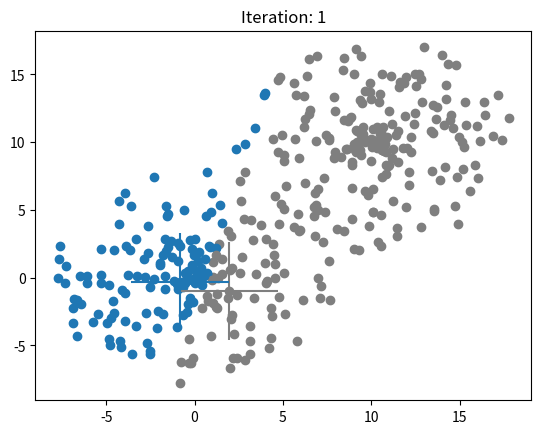

The matplotlib source for this figure: (Note: this script raises an exception after producing the figure.)
import matplotlib.pyplot as plt
import random
import math
import matplotlib.colors as mcolors
import os


GIF_DIR = os.path.join("proyectos", "04", "media")
ITERATIONS = 10


def generate_random_point_cloud() -> tuple[list[float], list[float]]:
    x_1, y_1, x_2, y_2 = 0, 0, 10, 10
    no_points: int = 200
    x_values: list[float] = []
    y_values: list[float] = []
    max_len: float = 8

    for _ in range(no_points):
        theta: float = random.randint(0, 361)
        len = random.random() * max_len
        x_values.append(x_1 + len * math.cos(math.radians(theta)))
        y_values.append(y_1 + len * math.sin(math.radians(theta)))

        theta: float = random.randint(0, 361)
        len = random.random() * max_len
        x_values.append(x_2 + len * math.cos(math.radians(theta)))
        y_values.append(y_2 + len * math.sin(math.radians(theta)))

    return x_values, y_values


def generate_random_centroids(
    x_values: list[float], y_values: list[float], k: int
) -> list[tuple[float, float]]:
    centroids: list[tuple[float, float]] = []
    random_indices: list[int] = random.sample([i for i in range(len(x_values))], k)
    for i in random_indices:
        centroids.append((x_values[i], y_values[i]))
    return centroids


def plot_point_cloud_with_centroids(
    x_values: list[float],
    y_values: list[float],
    centroids: list[tuple[float, float]],
    centroids_colors: dict[tuple[float, float], str],
    centroids_points: dict[tuple[float, float], tuple[float, float]],
    i: int,
):
    plt.figure()
    for x, y in zip(x_values, y_values):
        plt.scatter(x, y, c=centroids_colors[centroids_points[x, y]])
    for x, y in centroids:
        plt.scatter(x, y, c=centroids_colors[(x, y)], marker="+", s=5_000)
    plt.title(f"Iteration: {i + 1}")
    plt.savefig(os.path.join(GIF_DIR, f"iteration-{str(i + 1).zfill(2)}"), dpi=300)
    print(f"Saved image {i + 1}/{ITERATIONS}")


def generate_random_color_for_centroids(
    centroids: list[tuple[float, float]]
) -> dict[tuple[float, float], str]:
    colors = random.sample(list(mcolors.TABLEAU_COLORS.keys()), len(centroids))
    centroids_colors: dict[tuple[float, float], str] = {}
    for centroid, color in zip(centroids, colors):
        centroids_colors[centroid] = color
    return centroids_colors


def get_closest_centroid_for_points(
    x_values: list[float],
    y_values: list[float],
    centroids: list[tuple[float, float]],
):
    centroids_points: dict[tuple[float, float], tuple[float, float]] = {}

    for x, y in zip(x_values, y_values):
        distances: dict[tuple[float, float], float] = {}
        for centroid in centroids:
            x_centroid, y_centroid = centroid
            distances[centroid] = math.sqrt((x_centroid - x) ** 2 + (y_centroid - y) ** 2)
        closest_centroid = min(distances, key=lambda x: distances[x])
        centroids_points[(x, y)] = closest_centroid
    return centroids_points


def update_centroids(
    centroids_points: dict[tuple[float, float], tuple[float, float]],
    old_centroids: list[tuple[float, float]],
) -> list[tuple[float, float]]:
    new_centroids: list[tuple[float, float]] = []
    points_per_centroid: dict[tuple[float, float], list[tuple[float, float]]] = {}
    for point, centroid in centroids_points.items():
        if centroid not in points_per_centroid:
            points_per_centroid[centroid] = []
        points_per_centroid[centroid].append(point)

    for centroid in old_centroids:
        x_values: list[float] = []
        y_values: list[float] = []
        for x, y in points_per_centroid[centroid]:
            x_values.append(x)
            y_values.append(y)
        new_centroids.append((sum(x_values) / len(x_values), sum(y_values) / len(y_values)))
    return new_centroids


def update_colors_mapping(
    centroids: list[tuple[float, float]],
    centroids_colors: dict[tuple[float, float], str],
    old_centroids: list[tuple[float, float]],
):
    new_centroids_colors: dict[tuple[float, float], str] = {}

    for new_centroid, old_centroid in zip(centroids, old_centroids):
        new_centroids_colors[new_centroid] = centroids_colors[old_centroid]

    return new_centroids_colors


def main():
    x_values, y_values = generate_random_point_cloud()

    centroids = generate_random_centroids(x_values, y_values, 2)
    centroids_colors = generate_random_color_for_centroids(centroids)
    for i in range(ITERATIONS):
        centroids_points = get_closest_centroid_for_points(x_values, y_values, centroids)
        plot_point_cloud_with_centroids(
            x_values, y_values, centroids, centroids_colors, centroids_points, i
        )

        if i == ITERATIONS - 1:
            break

        old_centroids = centroids.copy()
        centroids = update_centroids(centroids_points, old_centroids)
        centroids_colors = update_colors_mapping(centroids, centroids_colors, old_centroids)


if __name__ == "__main__":
    main()
